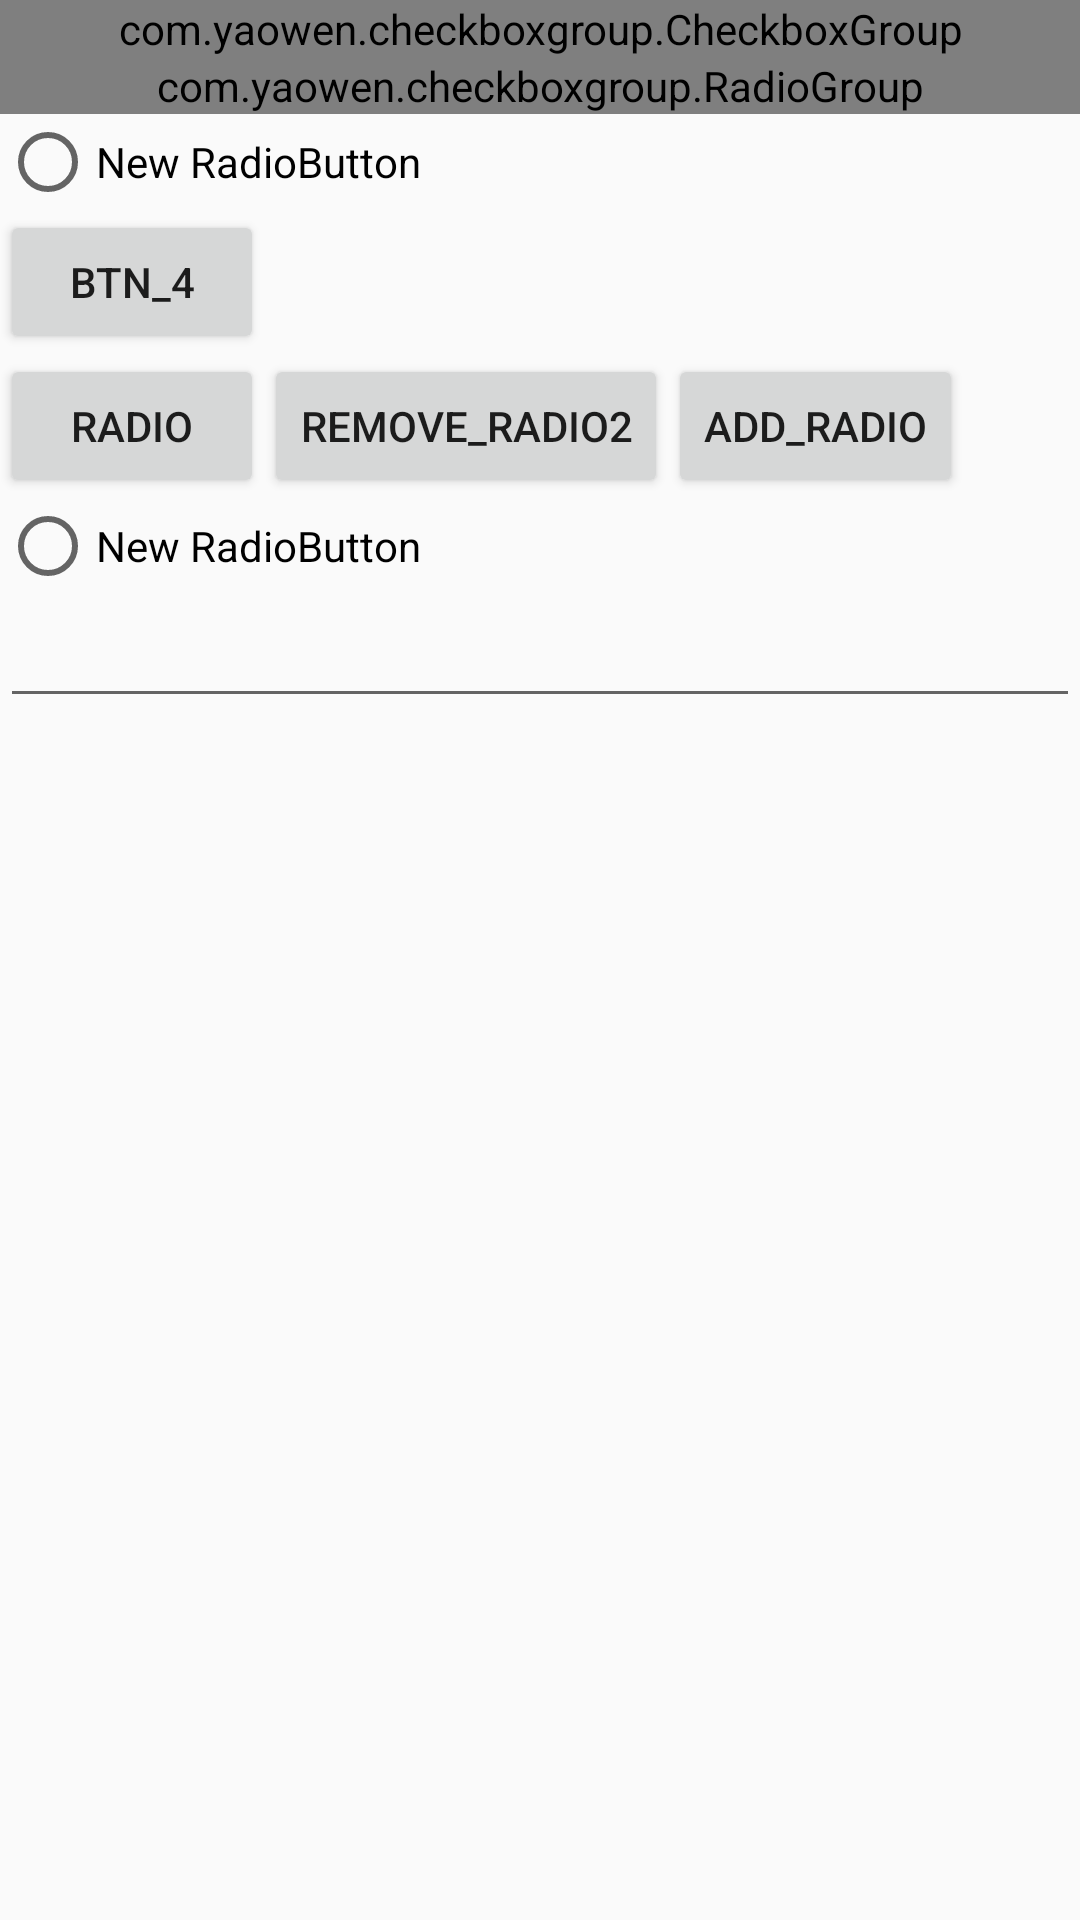

Reconstruct the res/layout file that produces this screen, plus the resources it refers to.
<!-- AndroidManifest.xml: application theme AppTheme -->
<!-- res/layout/main.xml -->
<?xml version="1.0" encoding="utf-8"?>
<LinearLayout xmlns:android="http://schemas.android.com/apk/res/android"
    xmlns:AppTest="http://schemas.android.com/apk/res-auto"
    android:layout_width="match_parent"
    android:layout_height="match_parent"
    android:id="@+id/mainlayout"
    android:orientation="vertical">

    <com.yaowen.checkboxgroup.CheckboxGroup
        android:id="@+id/checkboxGroup"
        android:layout_width="fill_parent"
        android:layout_height="wrap_content"
        AppTest:checkboxGroupTitle="请选择你的爱好"
        AppTest:dataName="helloworld!"
        AppTest:titleWidth="50dp">

        <CheckBox
            android:id="@+id/checkbox1"
            android:layout_width="wrap_content"
            android:layout_height="wrap_content"
            android:tag="YY"
            android:text="游泳" />

        <CheckBox
            android:id="@+id/checkbox2"
            android:layout_width="wrap_content"
            android:layout_height="wrap_content"
            android:tag="2"
            android:text="2" />

        <CheckBox
            android:id="@+id/checkbox3"
            android:layout_width="wrap_content"
            android:layout_height="wrap_content"
            android:checked="true"
            android:tag="3"
            android:text="3" />

        <CheckBox
            android:id="@+id/checkbox4"
            android:layout_width="wrap_content"
            android:layout_height="wrap_content"
            android:tag="4"
            android:text="4" />
    </com.yaowen.checkboxgroup.CheckboxGroup>

    <com.yaowen.checkboxgroup.RadioGroup
        android:id="@+id/radioGroup"
        android:layout_width="fill_parent"
        android:layout_height="wrap_content"
        AppTest:checkboxGroupTitle="This is a Test problem?"
        AppTest:dataName="helloworld!"
        AppTest:titleWidth="50dp">


    </com.yaowen.checkboxgroup.RadioGroup>

    <RadioGroup
        android:id="@+id/radioGroup2"
        android:layout_width="fill_parent"
        android:layout_height="wrap_content">

        <RadioButton
            android:id="@+id/radioButton2"
            android:layout_width="wrap_content"
            android:layout_height="wrap_content"
            android:text="New RadioButton" />
    </RadioGroup>

    <LinearLayout
        android:layout_width="wrap_content"
        android:layout_height="wrap_content"
        android:orientation="horizontal">

        <Button
            android:id="@+id/btn_4"
            android:layout_width="wrap_content"
            android:layout_height="wrap_content"
            android:text="btn_4" />
    </LinearLayout>

    <LinearLayout
        android:layout_width="wrap_content"
        android:layout_height="wrap_content"
        android:orientation="horizontal">

        <Button
            android:id="@+id/btn_radio"
            android:layout_width="wrap_content"
            android:layout_height="wrap_content"
            android:text="radio" />

        <Button
            android:id="@+id/btn_Remove_radio2"
            android:layout_width="wrap_content"
            android:layout_height="wrap_content"
            android:text="Remove_radio2" />

        <Button
            android:id="@+id/btn_Add_radio2"
            android:layout_width="wrap_content"
            android:layout_height="wrap_content"
            android:text="Add_radio" />
    </LinearLayout>

    <RadioButton
        android:id="@+id/radioButton3"
        android:layout_width="wrap_content"
        android:layout_height="wrap_content"
        android:text="New RadioButton" />
    <EditText
        android:id="@+id/text"
        android:layout_width="fill_parent"
        android:layout_height="wrap_content" />
</LinearLayout>
<!-- resources referenced by this layout -->
<resources>
  <style name="AppTheme" parent="Theme.AppCompat.Light.DarkActionBar">
          
          <item name="colorPrimary">@color/colorPrimary</item>
          <item name="colorPrimaryDark">@color/colorPrimaryDark</item>
          <item name="colorAccent">@color/colorAccent</item>
      </style>
  <!-- not gathered from this repository: default colours our renderer supplied (Android Studio template values) -->
  <color name="colorPrimary">#FF6200EE</color>
  <color name="colorPrimaryDark">#FF3700B3</color>
  <color name="colorAccent">#FF03DAC5</color>
</resources>
